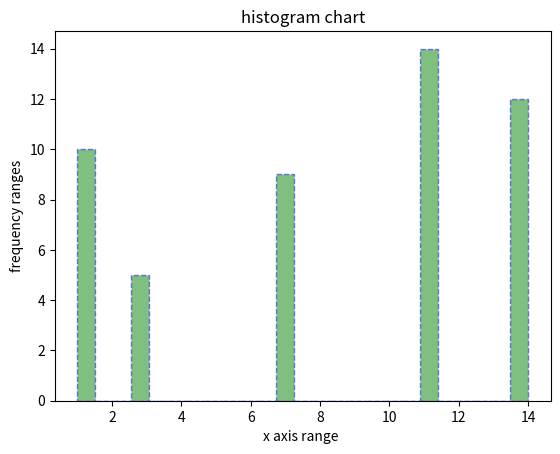

Source code (Python):
import numpy as np
import pandas as pd
import matplotlib.pyplot as plt

x = np.random.choice([3,7,11,14,1],size=50)

plt.hist(x, bins=25, color='green', edgecolor='blue',
         linestyle='--', alpha=0.5
)
plt.title("histogram chart")
plt.xlabel("x axis range ")
plt.ylabel("frequency ranges")
plt.show()

